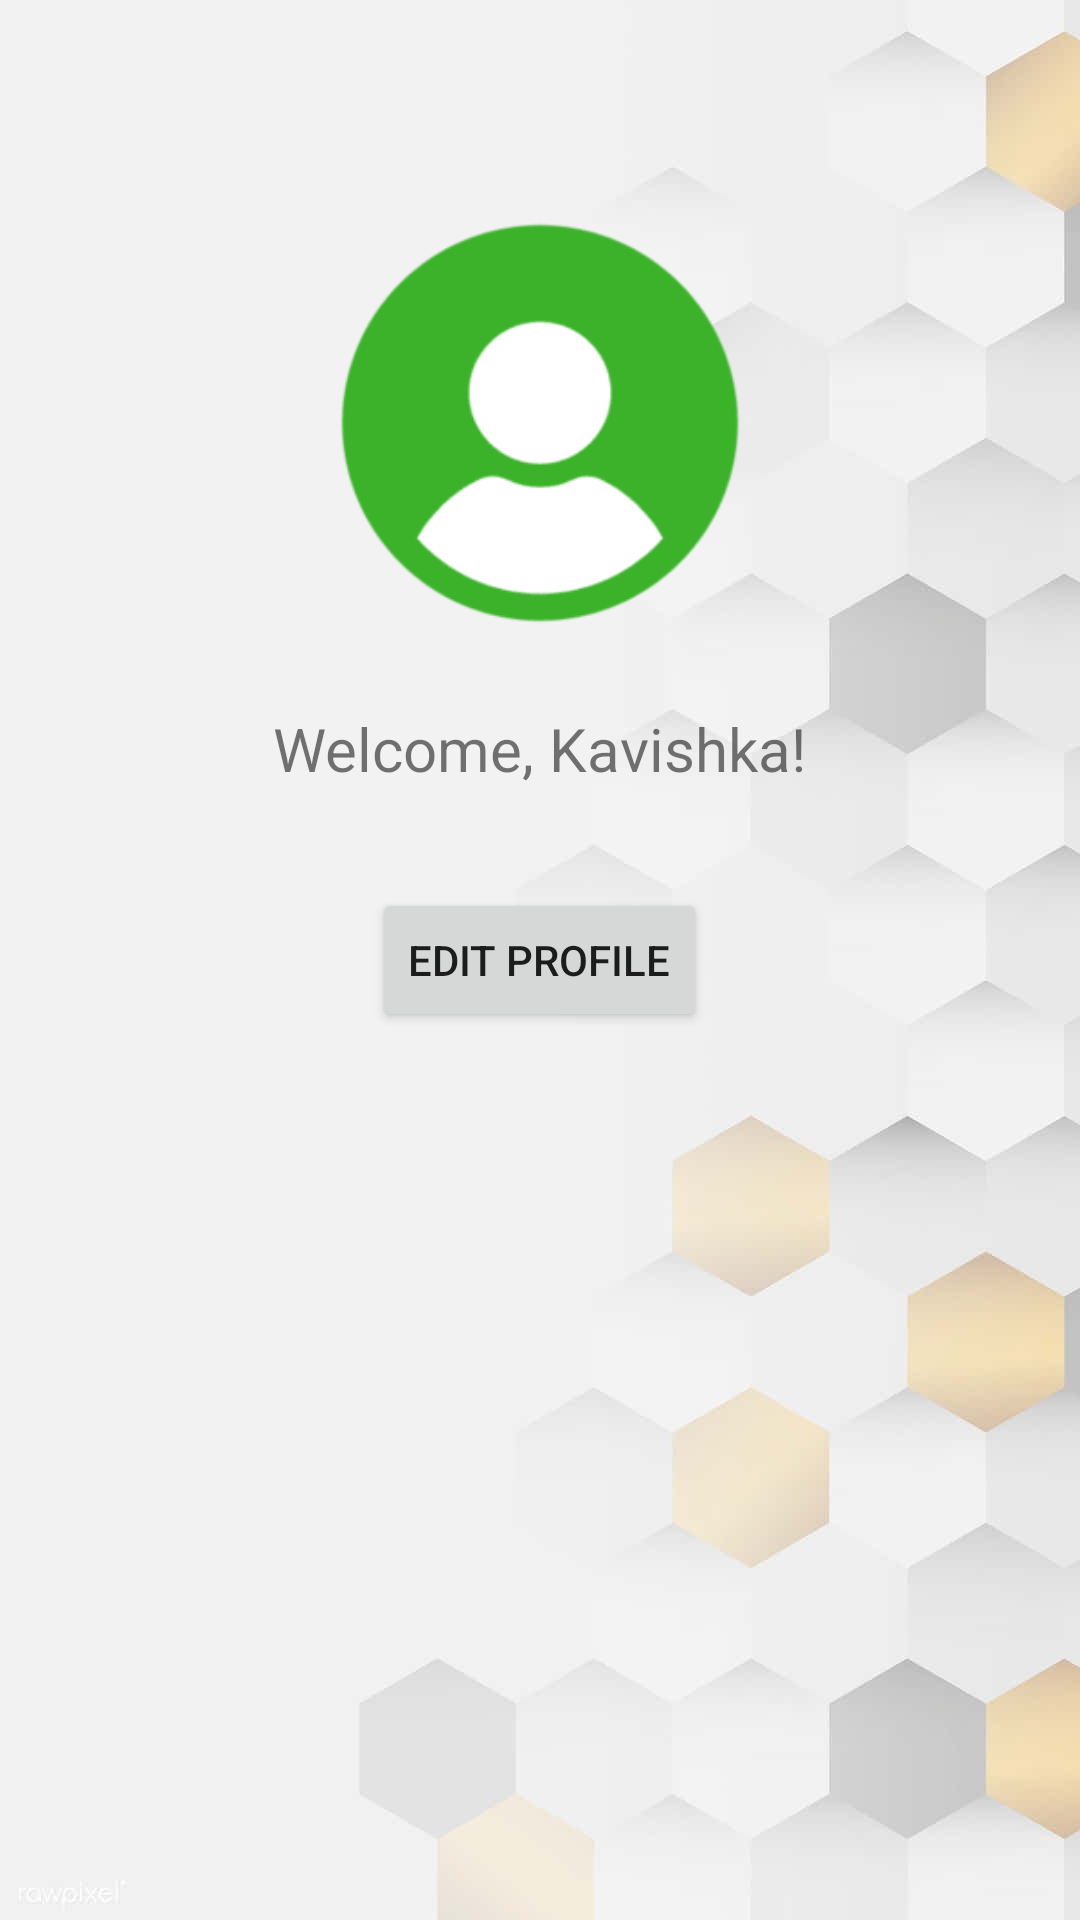

Produce the Android XML layout that renders to this screen, including the resource entries it uses.
<!-- AndroidManifest.xml: application theme Theme.MultiLayoutApp -->
<!-- res/layout/activity_profile.xml -->
<?xml version="1.0" encoding="utf-8"?>
<FrameLayout xmlns:android="http://schemas.android.com/apk/res/android"
    android:layout_width="match_parent"
    android:layout_height="match_parent"
    android:background="@drawable/bg"
    android:padding="16dp">

    
    <ImageView
        android:id="@+id/profileImage"
        android:layout_width="150dp"
        android:layout_height="150dp"
        android:src="@drawable/avatar"
        android:layout_gravity="center_horizontal"
        android:layout_marginTop="50dp"
        android:contentDescription="User avatar"
        android:scaleType="centerCrop"
        android:background="@drawable/circle_shape" />


    
    <TextView
        android:id="@+id/welcomeText"
        android:layout_width="wrap_content"
        android:layout_height="wrap_content"
        android:text="Welcome, Kavishka!"
        android:textSize="20sp"
        android:layout_gravity="center_horizontal"
        android:layout_marginTop="220dp" />

    
    <Button
        android:id="@+id/btnEditProfile"
        android:layout_width="wrap_content"
        android:layout_height="wrap_content"
        android:text="Edit Profile"
        android:layout_gravity="center_horizontal"
        android:layout_marginTop="280dp" />
</FrameLayout>
<!-- resources referenced by this layout -->
<resources>
  <!-- drawable avatar: png bitmap (drawable, 2692 bytes) -->
  <!-- drawable bg: png bitmap (drawable, 21027 bytes) -->
  <style name="Theme.MultiLayoutApp" parent="Theme.MaterialComponents.DayNight.DarkActionBar">
          
          <item name="colorPrimary">@color/purple_500</item>
          <item name="colorPrimaryVariant">@color/purple_700</item>
          <item name="colorOnPrimary">@color/white</item>
          
          <item name="colorSecondary">@color/teal_200</item>
          <item name="colorSecondaryVariant">@color/teal_700</item>
          <item name="colorOnSecondary">@color/black</item>
          
          <item name="android:statusBarColor">?attr/colorPrimaryVariant</item>
          
      </style>
  <!-- not gathered from this repository: default colours our renderer supplied (Android Studio template values) -->
  <color name="purple_500">#FF6200EE</color>
  <color name="purple_700">#FF3700B3</color>
  <color name="teal_200">#FF03DAC5</color>
  <color name="teal_700">#FF018786</color>
  <color name="black">#FF000000</color>
  <color name="white">#FFFFFFFF</color>
</resources>
